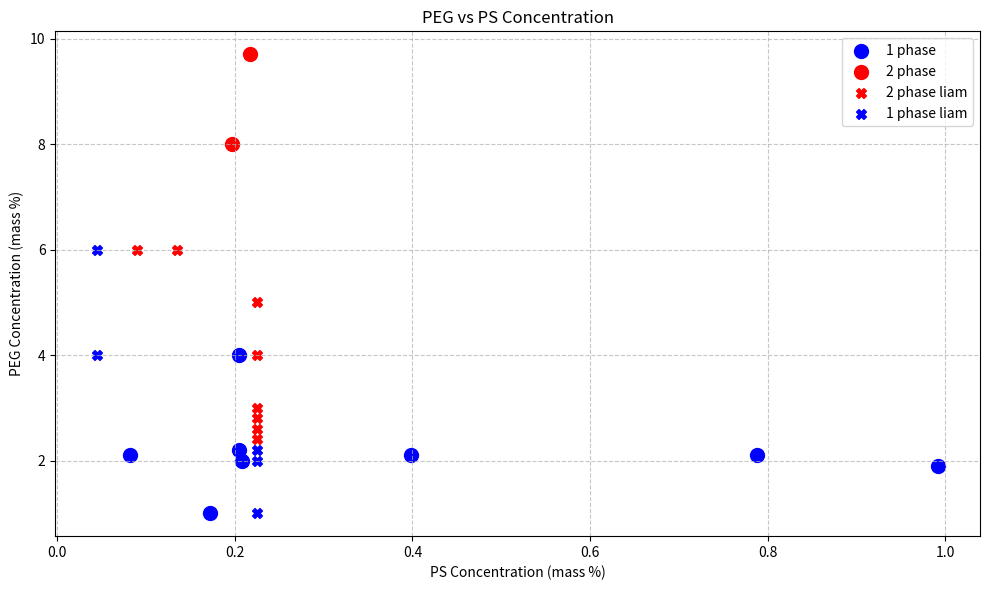

Reproduce this figure in Python.
import numpy as np
import matplotlib.pyplot as plt
# 108nm PS
# 35K PEG

# personal soln, 1 phase
dataset1 = np.array([
    [0.172, 1.0],
    [0.205, 2.2],
    [0.204, 4.0],
    [0.082, 2.1],
    [0.208, 2.0],
    [0.398, 2.1],
    [0.788, 2.1],
    [0.992, 1.9],
])

# personal soln, 2 phase
dataset2 = np.array([
    [0.197, 8.01],
    [0.217, 9.71]
])

# liam soln, 2 phase
dataset3 = np.array([
    [0.225, 5.0],
    [0.225, 4.0],
    [0.225, 3.0],
    [0.225, 2.4],
    [0.225, 2.6],
    [0.225, 2.8],
    [0.135, 6.0],
    [0.090, 6.0],
])

# liam soln, 1 phase
dataset4 = np.array([
    [0.225, 2.0],
    [0.225, 1.0],
    [0.225, 2.2],
    [0.045, 4.0],
    [0.045, 6.0]
])

# Create a new figure with a specific size
plt.figure(figsize=(10, 6))

# Plot dataset1 in blue with circular markers
plt.scatter(dataset1[:, 0], dataset1[:, 1], color='blue', label='1 phase', 
           marker='o', s=100)

# Plot dataset2 in red with circular markers
plt.scatter(dataset2[:, 0], dataset2[:, 1], color='red', label='2 phase', 
           marker='o', s=100)

plt.scatter(dataset3[:, 0], dataset3[:, 1], color='red', label='2 phase liam', 
           marker='X', s=50)

plt.scatter(dataset4[:, 0], dataset4[:, 1], color='blue', label='1 phase liam', 
           marker='X', s=50)

# Customize the plot
plt.xlabel('PS Concentration (mass %)')
plt.ylabel('PEG Concentration (mass %)')
plt.title('PEG vs PS Concentration')
plt.grid(True, linestyle='--', alpha=0.7)
plt.legend()

# Adjust layout to prevent label clipping
plt.tight_layout()

# Save the plot (optional)
plt.savefig('plot.png')

# Display the plot
plt.show()
